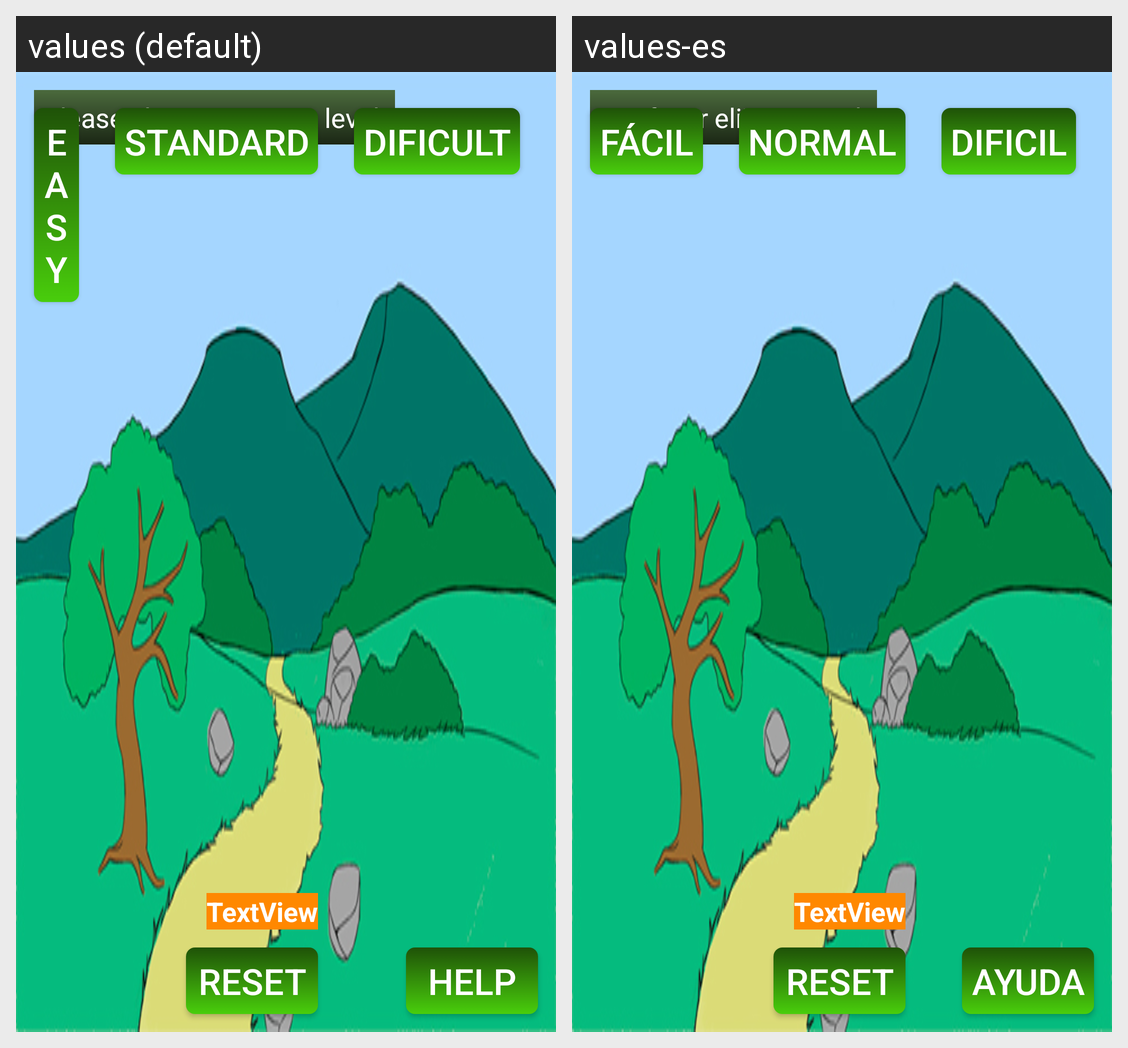

For this localized Android screen grid, give each drawn string resource with its value in every locale shown.
Android screen res/layout/activity_main.xml rendered under 2 locales, left to right: values (default), values-es. Device: Nexus 5 (rendered at 1080×1920; each locale shown at half size, 540×960, under a caption strip naming it); theme AppTheme.
Strings drawn on this screen, with the default value and each locale's value (text and hints the layout hard-codes, and strings that could not be matched under every locale, appear in the picture but are not listed):

facil
  values: Easy
  values-es: Fácil

medio
  values: Standard
  values-es: Normal

dificil
  values: Dificult
  values-es: Dificil
